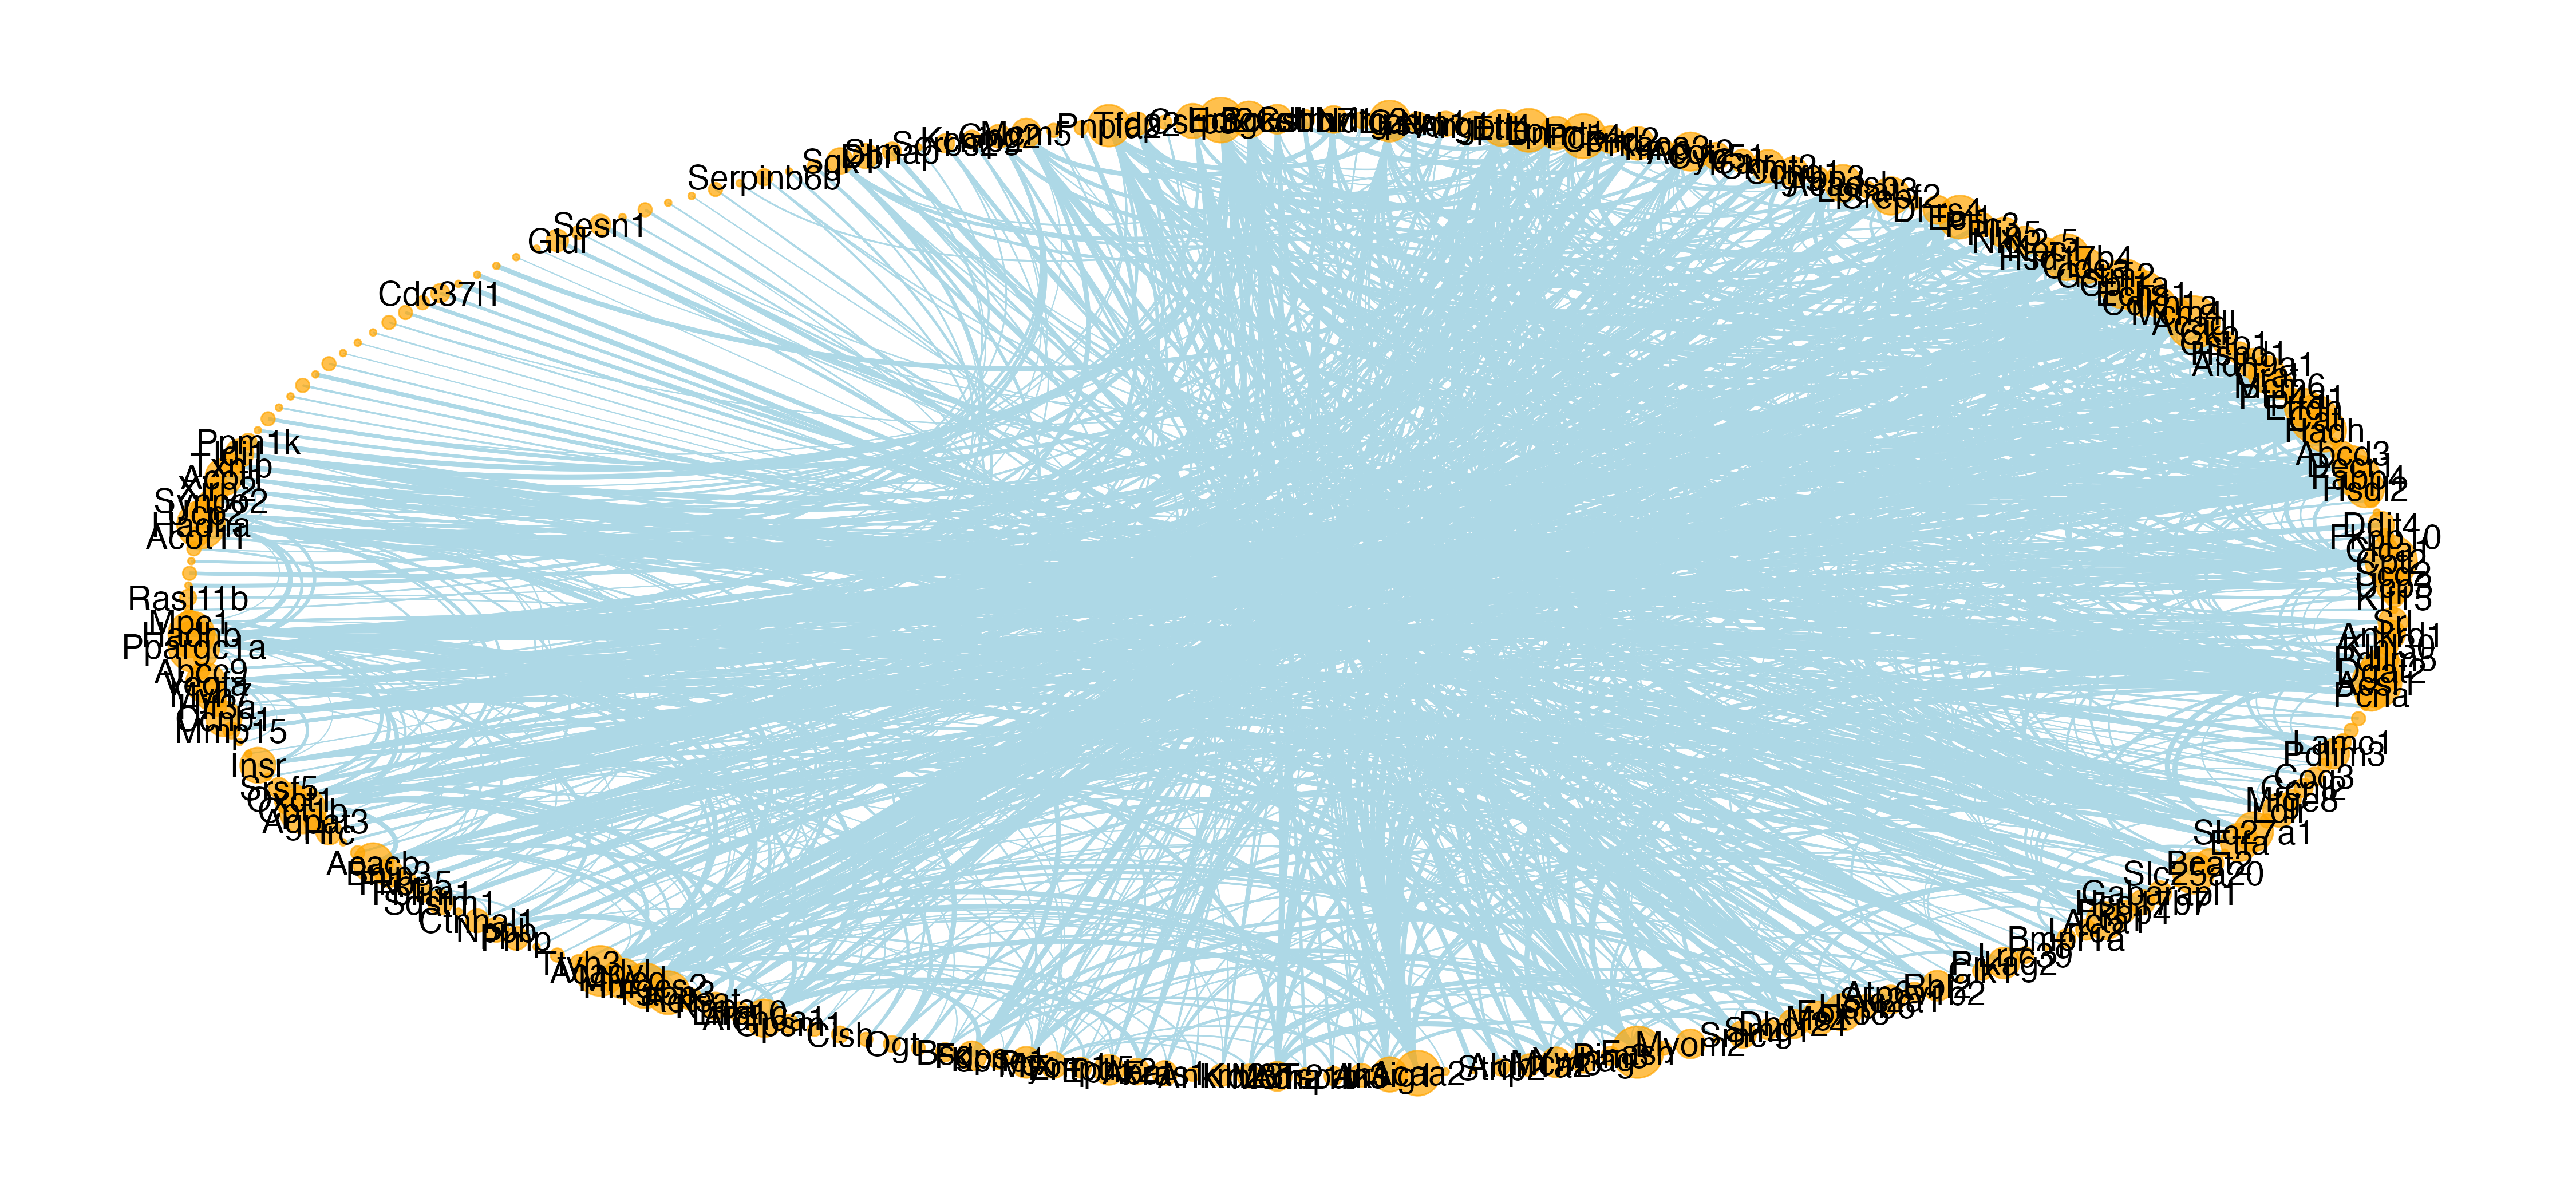

The file beside this chart, header and first rows:
, V1, V2
1, Gstm7, Gstm1
2, Gstm7, Gstm1
3, Uhrf1, Dnmt1
4, Uhrf1, Dnmt1
5, Ndrg2, Ndrg1
6, Ndrg2, Ndrg1
7, Lipe, Prkaca
8, Lipe, Prkaca
9, Gstm7, Gstm2
10, Gstm7, Gstm2
11, Gstm1, Gstm2
12, Gstm1, Gstm2
13, Ndrg1, Ptgds
14, Ndrg1, Ptgds
15, Angptl4, Lpl
16, Angptl4, Lpl
17, Lipe, Lpl
18, Lipe, Lpl
19, Etfb, Acadsb
20, Etfb, Acadsb
21, Lpl, Acadsb
22, Lpl, Acadsb
23, Uhrf1, Dpep1
24, Uhrf1, Dpep1
25, Dnmt1, Dpep1
26, Dnmt1, Dpep1
27, Angptl4, Pdk4
28, Angptl4, Pdk4
29, Lipe, Pdk4
30, Lipe, Pdk4
31, Lpl, Pdk4
32, Lpl, Pdk4
33, Lipe, Plin3
34, Lipe, Plin3
35, Lipe, Plin5
36, Lipe, Plin5
37, Pdk4, Plin5
38, Pdk4, Plin5
39, Ndrg1, Ddit4
40, Ndrg1, Ddit4
41, Ccnd2, Ccng1
42, Ccnd2, Ccng1
43, Prkaca, Ccng1
44, Prkaca, Ccng1
45, Timp3, Igfbp3
46, Timp3, Igfbp3
47, Pdk4, Acot2
48, Pdk4, Acot2
49, Acot2, Dhrs4
50, Acot2, Dhrs4
51, Cyp51, Srebf2
52, Cyp51, Srebf2
53, Lipe, Srebf2
54, Lipe, Srebf2
55, Lpl, Srebf2
56, Lpl, Srebf2
57, Calr, Srl
58, Calr, Srl
59, Ckmt2, Srl
60, Ckmt2, Srl
... 2,450 more rows
